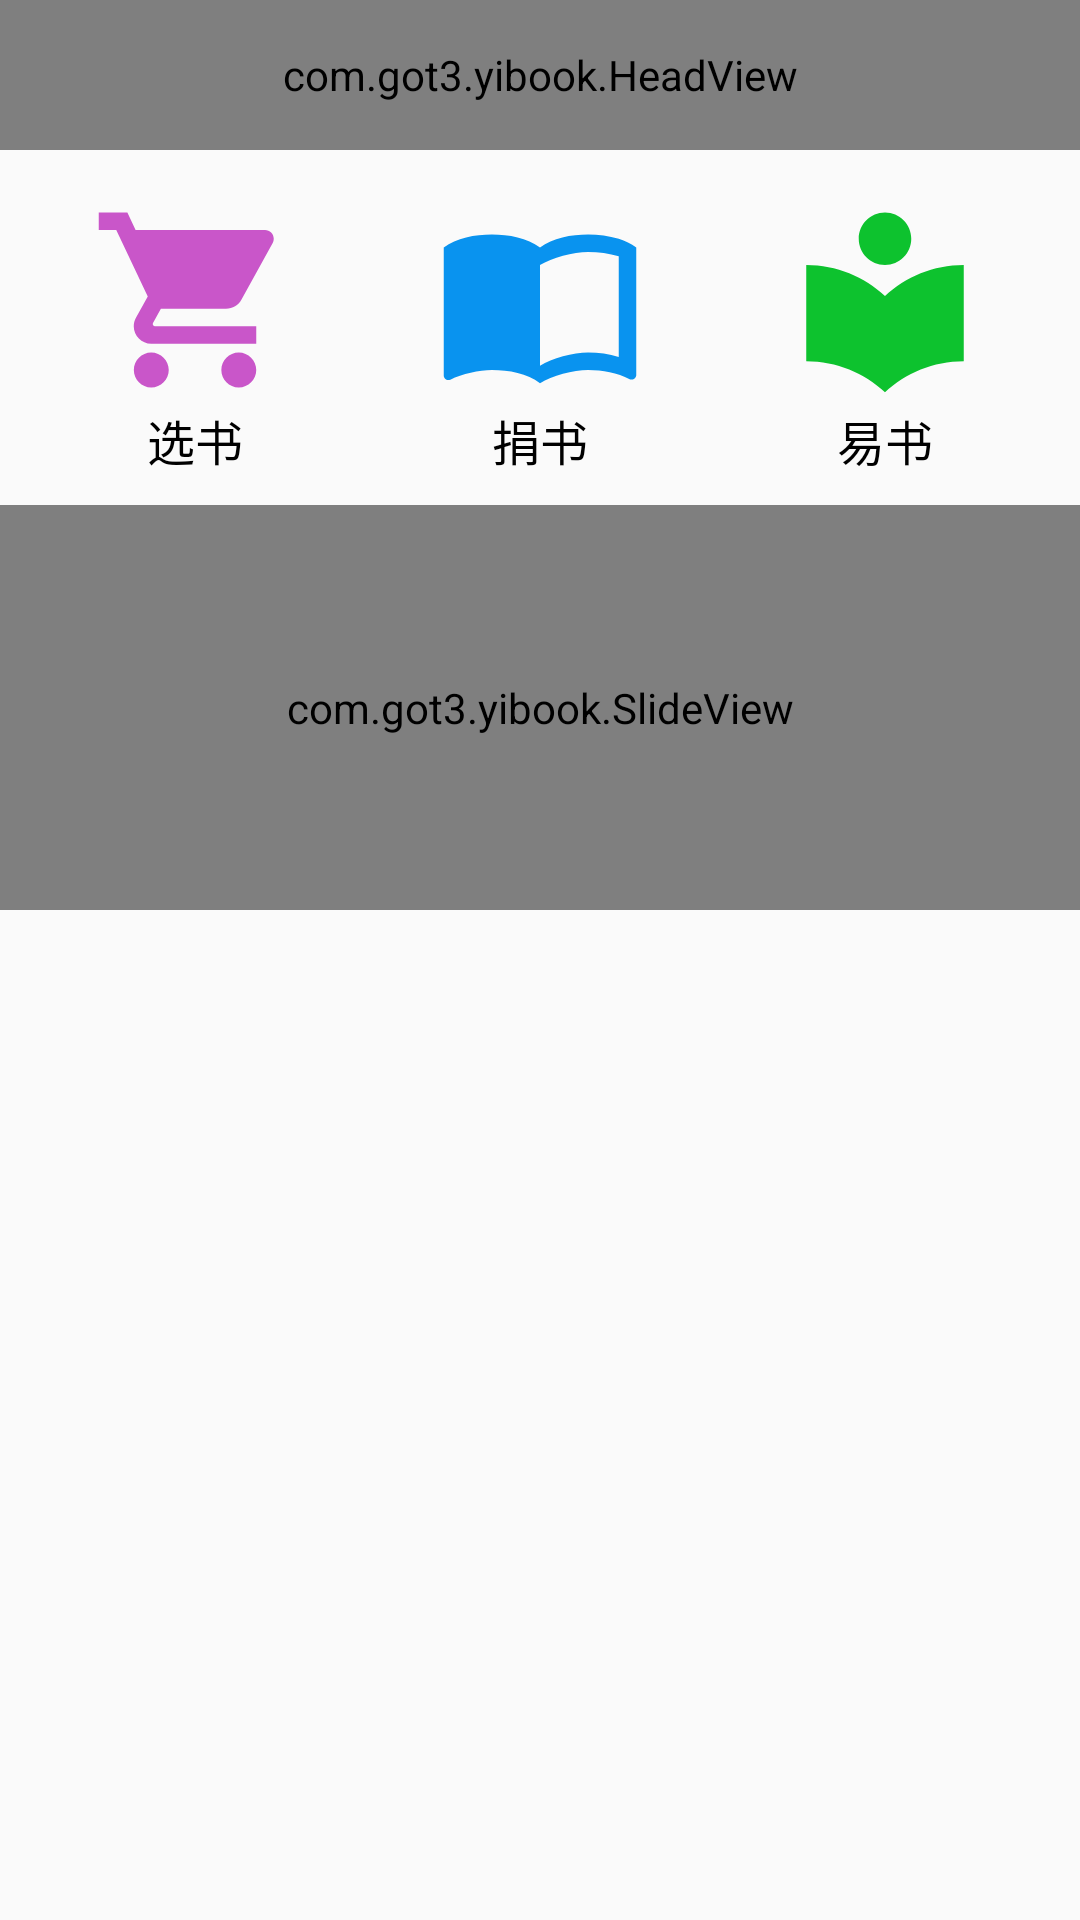

Layout XML and referenced resources for this Android screen:
<!-- AndroidManifest.xml: application theme AppTheme2 -->
<!-- res/layout/activity_main.xml -->
<?xml version="1.0" encoding="utf-8"?>

<RelativeLayout xmlns:android="http://schemas.android.com/apk/res/android"
    xmlns:tools="http://schemas.android.com/tools"
    android:layout_width="match_parent"
    android:layout_height="match_parent"
    tools:context="com.got3.yibook.MainActivity">

    <com.got3.yibook.HeadView
        android:id="@+id/head"
        android:layout_width="match_parent"
        android:layout_height="@dimen/head_height"
        android:layout_alignParentRight="true"
        android:layout_alignParentEnd="true">
    </com.got3.yibook.HeadView>

    <RelativeLayout
        android:layout_width="match_parent"
        android:layout_height="wrap_content"
        android:gravity="center_vertical"
        android:orientation="horizontal"
        android:paddingTop="15dp"
        android:paddingBottom="10dp"
        android:id="@+id/main_rl1"
        android:layout_below="@+id/head"
        android:layout_alignParentRight="true"
        android:layout_alignParentEnd="true"
        android:paddingLeft="30dp"
        android:paddingRight="30dp">

        <RelativeLayout
            android:layout_width="70dp"
            android:layout_height="wrap_content"
            android:id="@+id/mainrl_selectbook">

            <ImageView
                android:layout_width="70dp"
                android:layout_height="70dp"
                android:src="@drawable/ic_shopping_car"
                android:id="@+id/main_shoppingcar"/>
            <TextView
                android:id="@+id/maintv_selectbook"
                android:layout_width="70dp"
                android:layout_height="wrap_content"
                android:gravity="center"
                android:text="选书"
                android:textColor="@color/black"
                android:layout_below="@+id/main_shoppingcar"
                android:textSize="@dimen/text_size_base_16"
                android:layout_alignParentLeft="true"/>
            </RelativeLayout>

        <RelativeLayout
            android:layout_width="70dp"
            android:layout_height="wrap_content"
            android:layout_centerHorizontal="true"
            android:id="@+id/mainrl_donbook">

            <ImageView
                android:layout_width="70dp"
                android:layout_height="70dp"
                android:src="@drawable/ic_book"
                android:id="@+id/main_book"/>

            <TextView
                android:id="@+id/maintv_donbook"
                android:layout_width="70dp"
                android:layout_height="wrap_content"
                android:gravity="center"
                android:text="捐书"
                android:textColor="@color/black"
                android:layout_below="@+id/main_book"
                android:textSize="@dimen/text_size_base_16"
                />
            </RelativeLayout>

        <RelativeLayout
            android:layout_width="70dp"
            android:layout_height="wrap_content"
            android:layout_centerHorizontal="true"
            android:id="@+id/mainrl_sellbook"
            android:layout_alignParentRight="true"
            android:layout_alignParentEnd="true">

            <ImageView
                android:layout_width="70dp"
                android:layout_height="70dp"
                android:id="@+id/main_sell"
                android:src="@drawable/ic_sellbook"/>

            <TextView
                android:id="@+id/maintv_sellbook"
                android:layout_width="70dp"
                android:layout_height="wrap_content"
                android:gravity="center"
                android:text="易书"
                android:textColor="@color/black"
                android:layout_below="@+id/main_sell"
                android:textSize="@dimen/text_size_base_16" />

            </RelativeLayout>

    </RelativeLayout>

    
    <com.got3.yibook.SlideView
        android:id="@+id/slideshowView"
        android:layout_width="match_parent"
        android:layout_height="135dp"
        android:layout_alignParentRight="true"
        android:layout_alignParentEnd="true"
        android:layout_below="@+id/main_rl1"/>

</RelativeLayout>
<!-- resources referenced by this layout -->
<resources>
  <color name="black">#000000</color>
  <dimen name="head_height">50dp</dimen>
  <dimen name="text_size_base_16">16sp</dimen>
  <!-- drawable ic_book (drawable) -->
  <vector xmlns:android="http://schemas.android.com/apk/res/android"
          android:width="70dp"
          android:height="70dp"
          android:viewportWidth="24.0"
          android:viewportHeight="24.0">
      <path
          android:fillColor="#0993ef"
          android:pathData="M21,5c-1.11,-0.35 -2.33,-0.5 -3.5,-0.5 -1.95,0 -4.05,0.4 -5.5,1.5 -1.45,-1.1 -3.55,-1.5 -5.5,-1.5S2.45,4.9 1,6v14.65c0,0.25 0.25,0.5 0.5,0.5 0.1,0 0.15,-0.05 0.25,-0.05C3.1,20.45 5.05,20 6.5,20c1.95,0 4.05,0.4 5.5,1.5 1.35,-0.85 3.8,-1.5 5.5,-1.5 1.65,0 3.35,0.3 4.75,1.05 0.1,0.05 0.15,0.05 0.25,0.05 0.25,0 0.5,-0.25 0.5,-0.5L23,6c-0.6,-0.45 -1.25,-0.75 -2,-1zM21,18.5c-1.1,-0.35 -2.3,-0.5 -3.5,-0.5 -1.7,0 -4.15,0.65 -5.5,1.5L12,8c1.35,-0.85 3.8,-1.5 5.5,-1.5 1.2,0 2.4,0.15 3.5,0.5v11.5z"/>
  </vector>
  <!-- drawable ic_sellbook (drawable) -->
  <vector xmlns:android="http://schemas.android.com/apk/res/android"
          android:width="70dp"
          android:height="70dp"
          android:viewportWidth="24.0"
          android:viewportHeight="24.0">
      <path
          android:fillColor="#0dc22e"
          android:pathData="M12,11.55C9.64,9.35 6.48,8 3,8v11c3.48,0 6.64,1.35 9,3.55 2.36,-2.19 5.52,-3.55 9,-3.55V8c-3.48,0 -6.64,1.35 -9,3.55zM12,8c1.66,0 3,-1.34 3,-3s-1.34,-3 -3,-3 -3,1.34 -3,3 1.34,3 3,3z"/>
  </vector>
  <!-- drawable ic_shopping_car (drawable) -->
  <vector android:height="70dp" android:viewportHeight="24.0"
      android:viewportWidth="24.0" android:width="70dp" xmlns:android="http://schemas.android.com/apk/res/android">
      <path android:fillColor="#c956c9" android:pathData="M7,18c-1.1,0 -1.99,0.9 -1.99,2S5.9,22 7,22s2,-0.9 2,-2 -0.9,-2 -2,-2zM1,2v2h2l3.6,7.59 -1.35,2.45c-0.16,0.28 -0.25,0.61 -0.25,0.96 0,1.1 0.9,2 2,2h12v-2L7.42,15c-0.14,0 -0.25,-0.11 -0.25,-0.25l0.03,-0.12 0.9,-1.63h7.45c0.75,0 1.41,-0.41 1.75,-1.03l3.58,-6.49c0.08,-0.14 0.12,-0.31 0.12,-0.48 0,-0.55 -0.45,-1 -1,-1L5.21,4l-0.94,-2L1,2zM17,18c-1.1,0 -1.99,0.9 -1.99,2s0.89,2 1.99,2 2,-0.9 2,-2 -0.9,-2 -2,-2z"/>
  </vector>
  <style name="AppTheme2" parent="Theme.AppCompat.Light.NoActionBar">
          <item name="colorPrimaryDark">@color/colorPrimary</item>
          <item name="colorAccent">@color/colorPrimary</item>
      </style>
  <color name="colorPrimary">#e75b69</color>
</resources>
